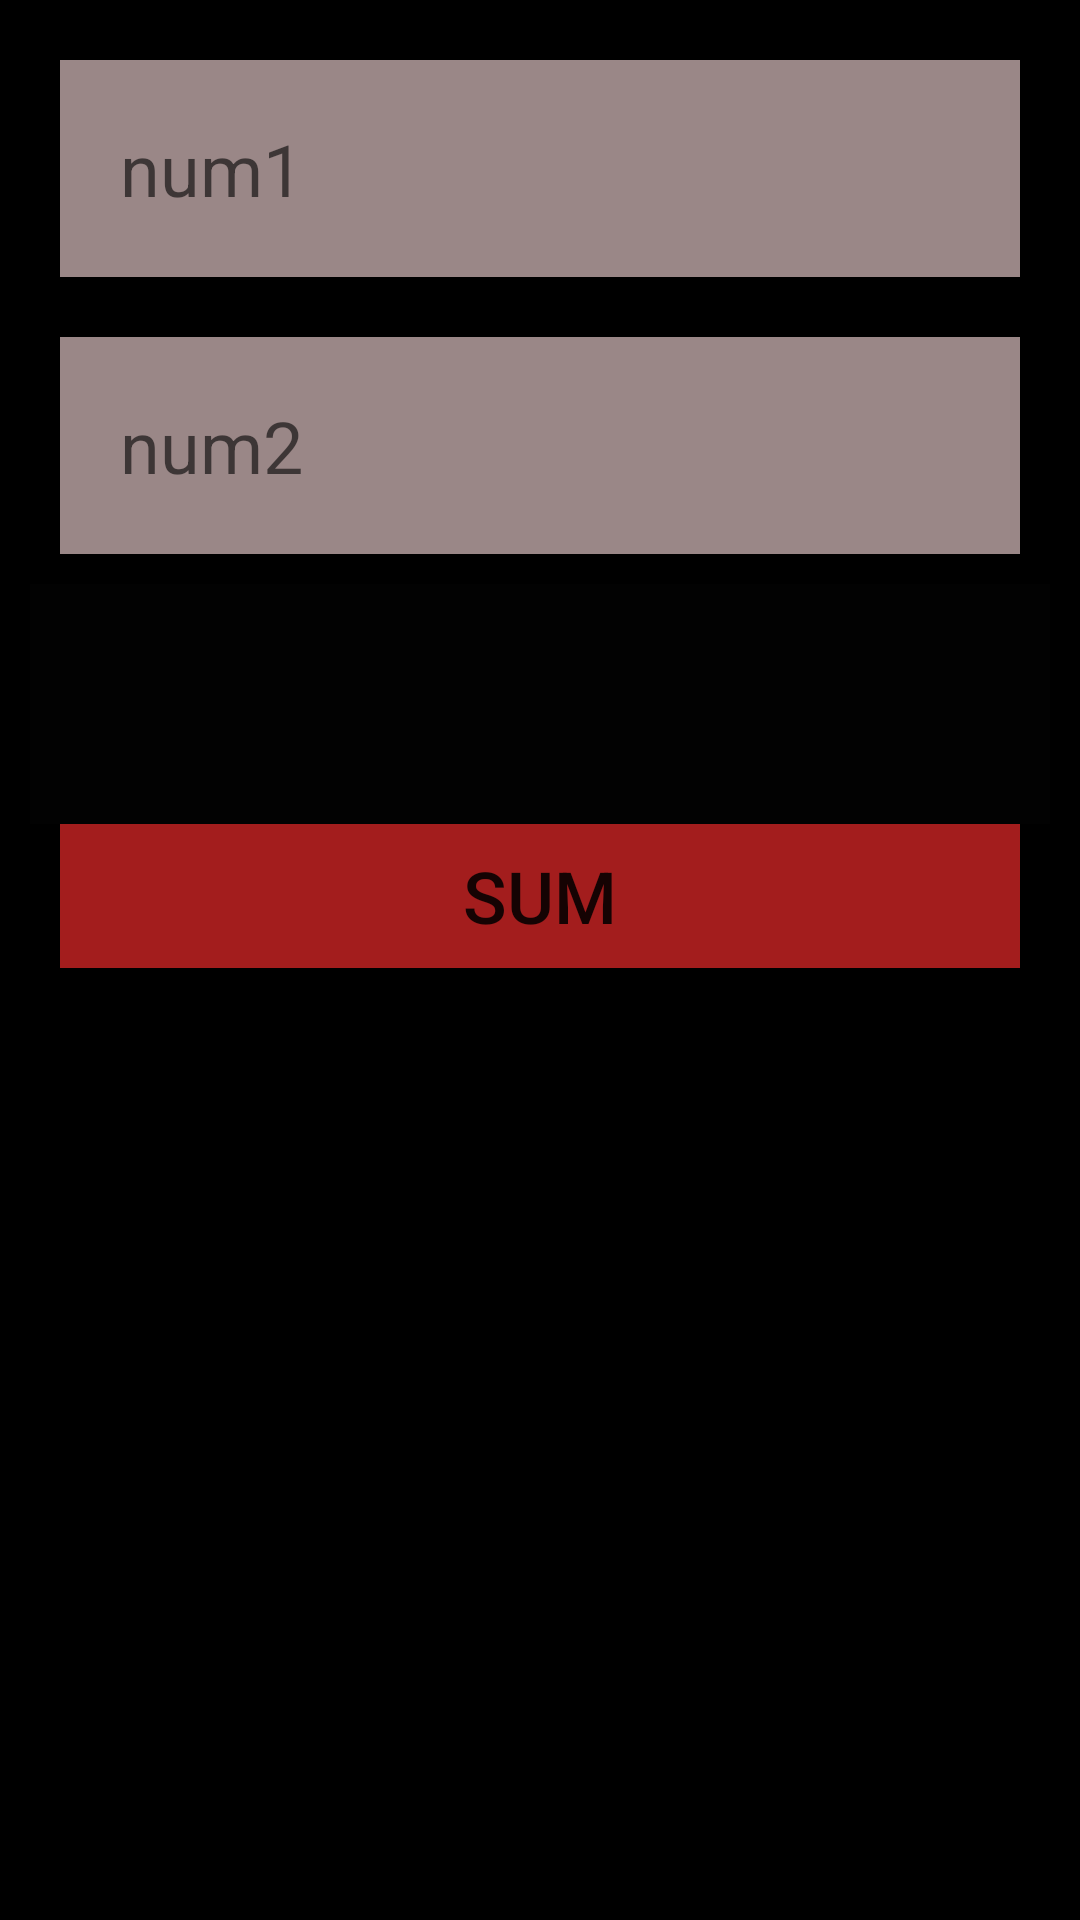

This screen was rendered from an Android layout file. Write that file and the resources it references.
<!-- AndroidManifest.xml: application theme Theme.Yazan2 -->
<!-- res/layout/activity_calculater.xml -->
<?xml version="1.0" encoding="utf-8"?>
<androidx.constraintlayout.widget.ConstraintLayout xmlns:android="http://schemas.android.com/apk/res/android"
    xmlns:app="http://schemas.android.com/apk/res-auto"
    xmlns:tools="http://schemas.android.com/tools"
    android:layout_width="match_parent"
    android:layout_height="match_parent"
    android:background="#000000"
    tools:context=".calculater">

    <EditText
        android:id="@+id/num1"
        android:layout_width="0dp"
        android:layout_height="wrap_content"
        android:layout_margin="20dp"
        android:background="#FF9A8787"
        android:ems="10"
        android:hint="num1"
        android:inputType="number"
        android:padding="20dp"
        android:textSize="24sp"
        app:layout_constraintEnd_toEndOf="parent"
        app:layout_constraintHorizontal_bias="0.0"
        app:layout_constraintStart_toStartOf="parent"
        app:layout_constraintTop_toTopOf="parent" />

    <EditText
        android:id="@+id/num2"
        android:layout_width="0dp"
        android:layout_height="wrap_content"
        android:layout_margin="20dp"
        android:background="#9A8787"
        android:ems="10"
        android:hint="num2"
        android:inputType="number"
        android:padding="20dp"
        android:textSize="24sp"
        app:layout_constraintEnd_toEndOf="parent"
        app:layout_constraintStart_toStartOf="parent"
        app:layout_constraintTop_toBottomOf="@+id/num1" />

    <TextView
        android:id="@+id/text_view"
        android:layout_width="0dp"
        android:layout_height="wrap_content"
        android:layout_margin="10dp"
        android:background="#020202"
        android:textColor="#FFFFFF"
        android:textSize="60sp"
        app:layout_constraintEnd_toEndOf="parent"
        app:layout_constraintStart_toStartOf="parent"
        app:layout_constraintTop_toBottomOf="@+id/num2" />

    <Button
        android:id="@+id/sum_the_num"
        android:layout_width="0dp"
        android:layout_height="wrap_content"
        android:layout_marginStart="20dp"
        android:layout_marginLeft="20dp"
        android:layout_marginEnd="20dp"
        android:layout_marginRight="20dp"
        android:background="#A31D1D"
        android:text="sum"
        android:textSize="24sp"
        app:backgroundTint="@null"
        app:layout_constraintEnd_toEndOf="parent"
        app:layout_constraintStart_toStartOf="parent"
        app:layout_constraintTop_toBottomOf="@+id/text_view" />
</androidx.constraintlayout.widget.ConstraintLayout>
<!-- resources referenced by this layout -->
<resources>
  <style name="Theme.Yazan2" parent="Theme.MaterialComponents.DayNight.DarkActionBar">
          
          <item name="colorPrimary">@color/purple_500</item>
          <item name="colorPrimaryVariant">@color/purple_700</item>
          <item name="colorOnPrimary">@color/white</item>
          
          <item name="colorSecondary">@color/teal_200</item>
          <item name="colorSecondaryVariant">@color/teal_700</item>
          <item name="colorOnSecondary">@color/black</item>
          
          <item name="android:statusBarColor" tools:targetApi="21">?attr/colorPrimaryVariant</item>
          
      </style>
  <color name="purple_500">#FF6200EE</color>
  <color name="purple_700">#FF3700B3</color>
  <color name="white">#FFFFFFFF</color>
  <color name="teal_200">#FF03DAC5</color>
  <color name="teal_700">#FF018786</color>
  <color name="black">#FF000000</color>
</resources>
